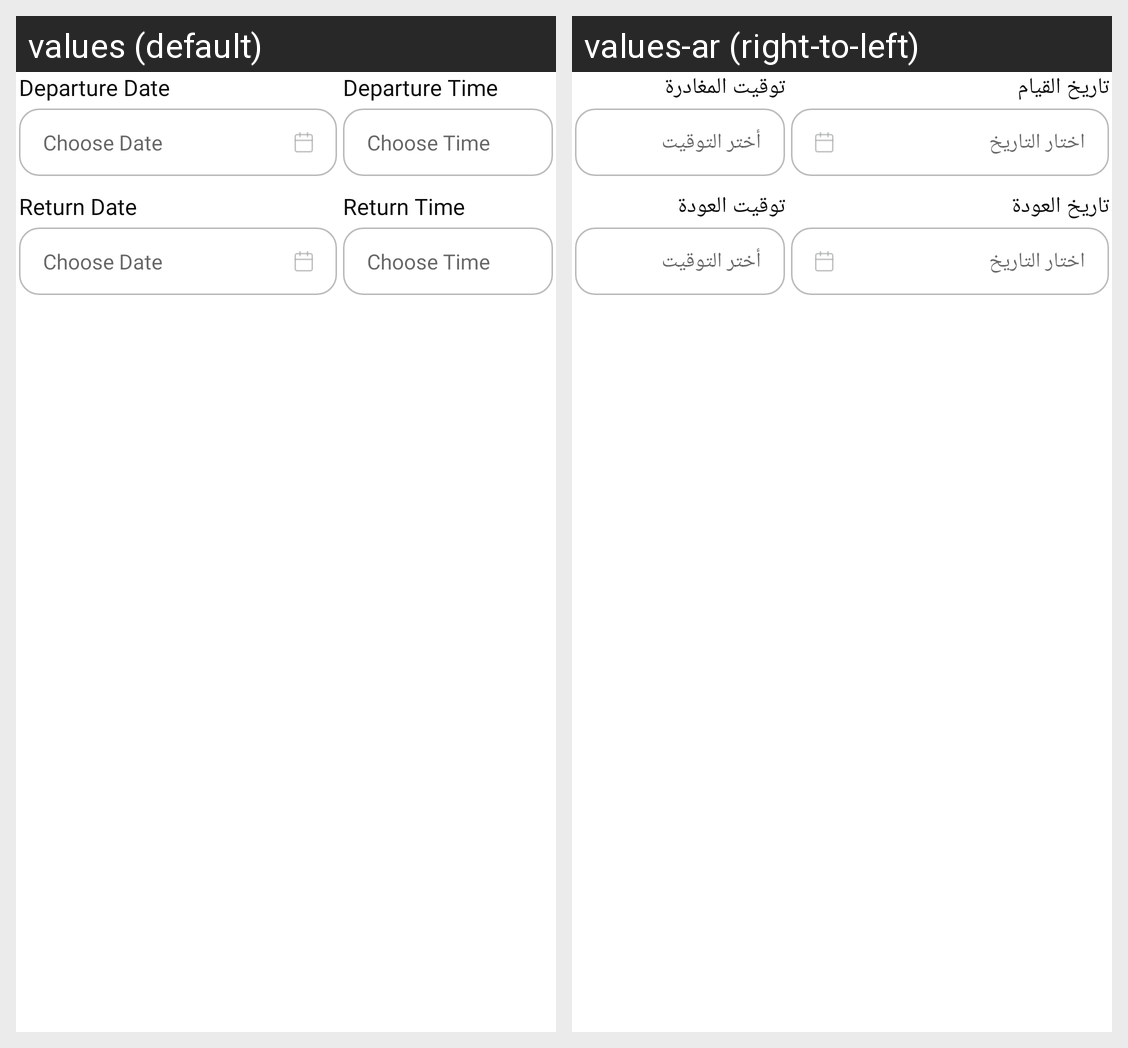

The same Android screen rendered under two of its app's locales, left to right. List the strings drawn on it with the default value and each locale's translation.
Android screen res/layout/view_private_dates.xml rendered under 2 locales, left to right: values (default), values-ar (right-to-left). Device: Nexus 5 (rendered at 1080×1920; each locale shown at half size, 540×960, under a caption strip naming it); theme Theme.MaterialComponents.DayNight.NoActionBar.
Strings drawn on this screen, with the default value and each locale's value (text and hints the layout hard-codes, and strings that could not be matched under every locale, appear in the picture but are not listed):

choose_time
  values: Choose Time
  values-ar: أختر التوقيت

departure_time
  values: Departure Time
  values-ar: توقيت المغادرة

travel_date
  values: Departure Date
  values-ar: تاريخ القيام

choose_date
  values: Choose Date
  values-ar: اختار التاريخ

return_time
  values: Return Time
  values-ar: توقيت العودة

back_day
  values: Return Date
  values-ar: تاريخ العودة
